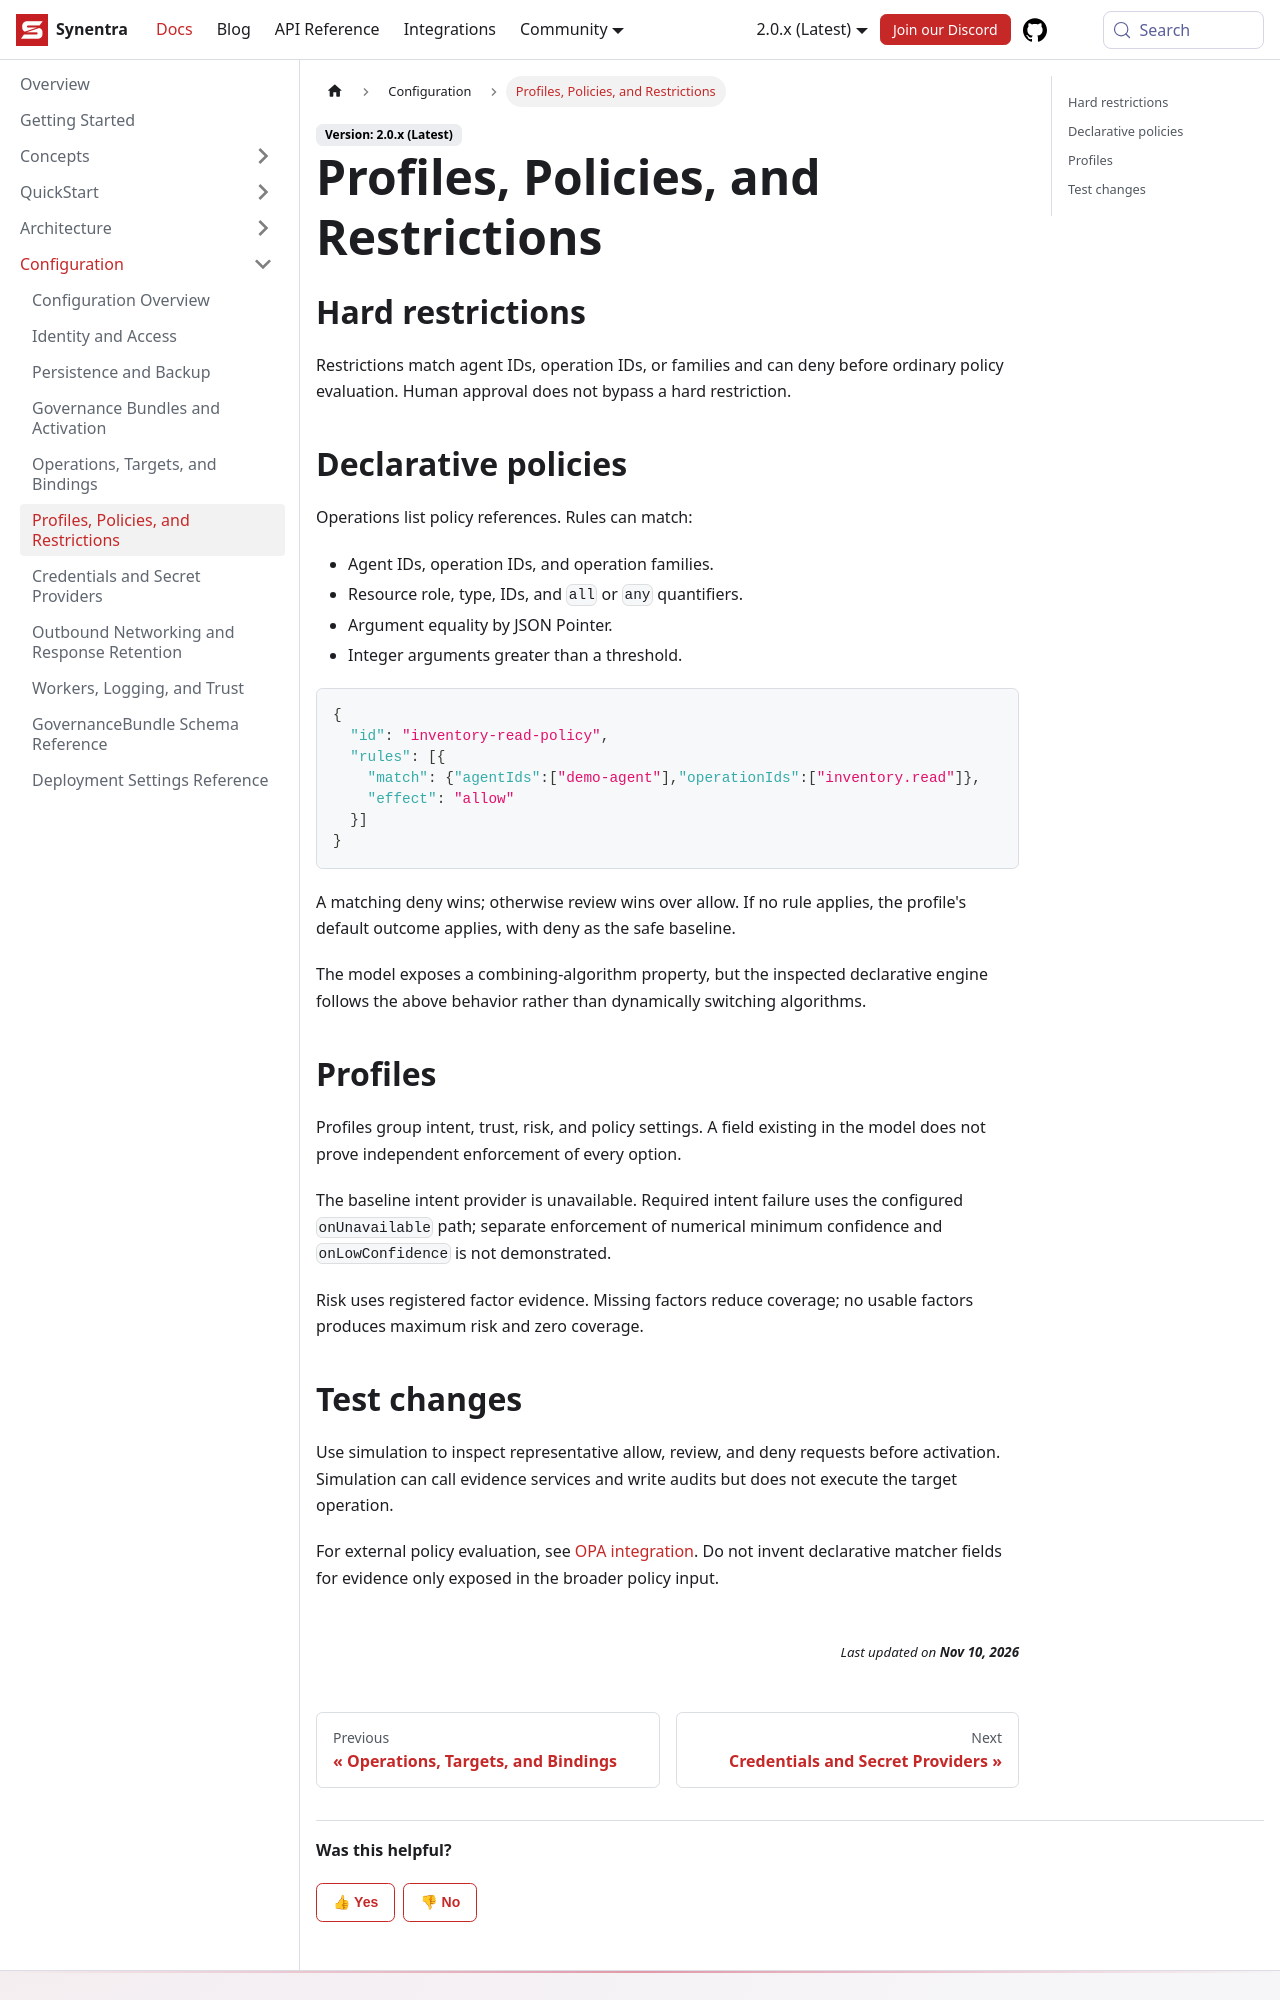

repository: synentra/website · page: docs/configuration/policies/index.html · generator: docusaurus

---
id: "policies"
title: "Profiles, Policies, and Restrictions"
sidebar_position: 6
slug: "policies"
description: "Profiles, Policies, and Restrictions — Synentra v2 documentation."
---

## Hard restrictions

Restrictions match agent IDs, operation IDs, or families and can deny before ordinary policy evaluation. Human approval does not bypass a hard restriction.

## Declarative policies

Operations list policy references. Rules can match:

- Agent IDs, operation IDs, and operation families.
- Resource role, type, IDs, and `all` or `any` quantifiers.
- Argument equality by JSON Pointer.
- Integer arguments greater than a threshold.

```json
{
  "id": "inventory-read-policy",
  "rules": [{
    "match": {"agentIds":["demo-agent"],"operationIds":["inventory.read"]},
    "effect": "allow"
  }]
}
```

A matching deny wins; otherwise review wins over allow. If no rule applies, the profile's default outcome applies, with deny as the safe baseline.

The model exposes a combining-algorithm property, but the inspected declarative engine follows the above behavior rather than dynamically switching algorithms.

## Profiles

Profiles group intent, trust, risk, and policy settings. A field existing in the model does not prove independent enforcement of every option.

The baseline intent provider is unavailable. Required intent failure uses the configured `onUnavailable` path; separate enforcement of numerical minimum confidence and `onLowConfidence` is not demonstrated.

Risk uses registered factor evidence. Missing factors reduce coverage; no usable factors produces maximum risk and zero coverage.
